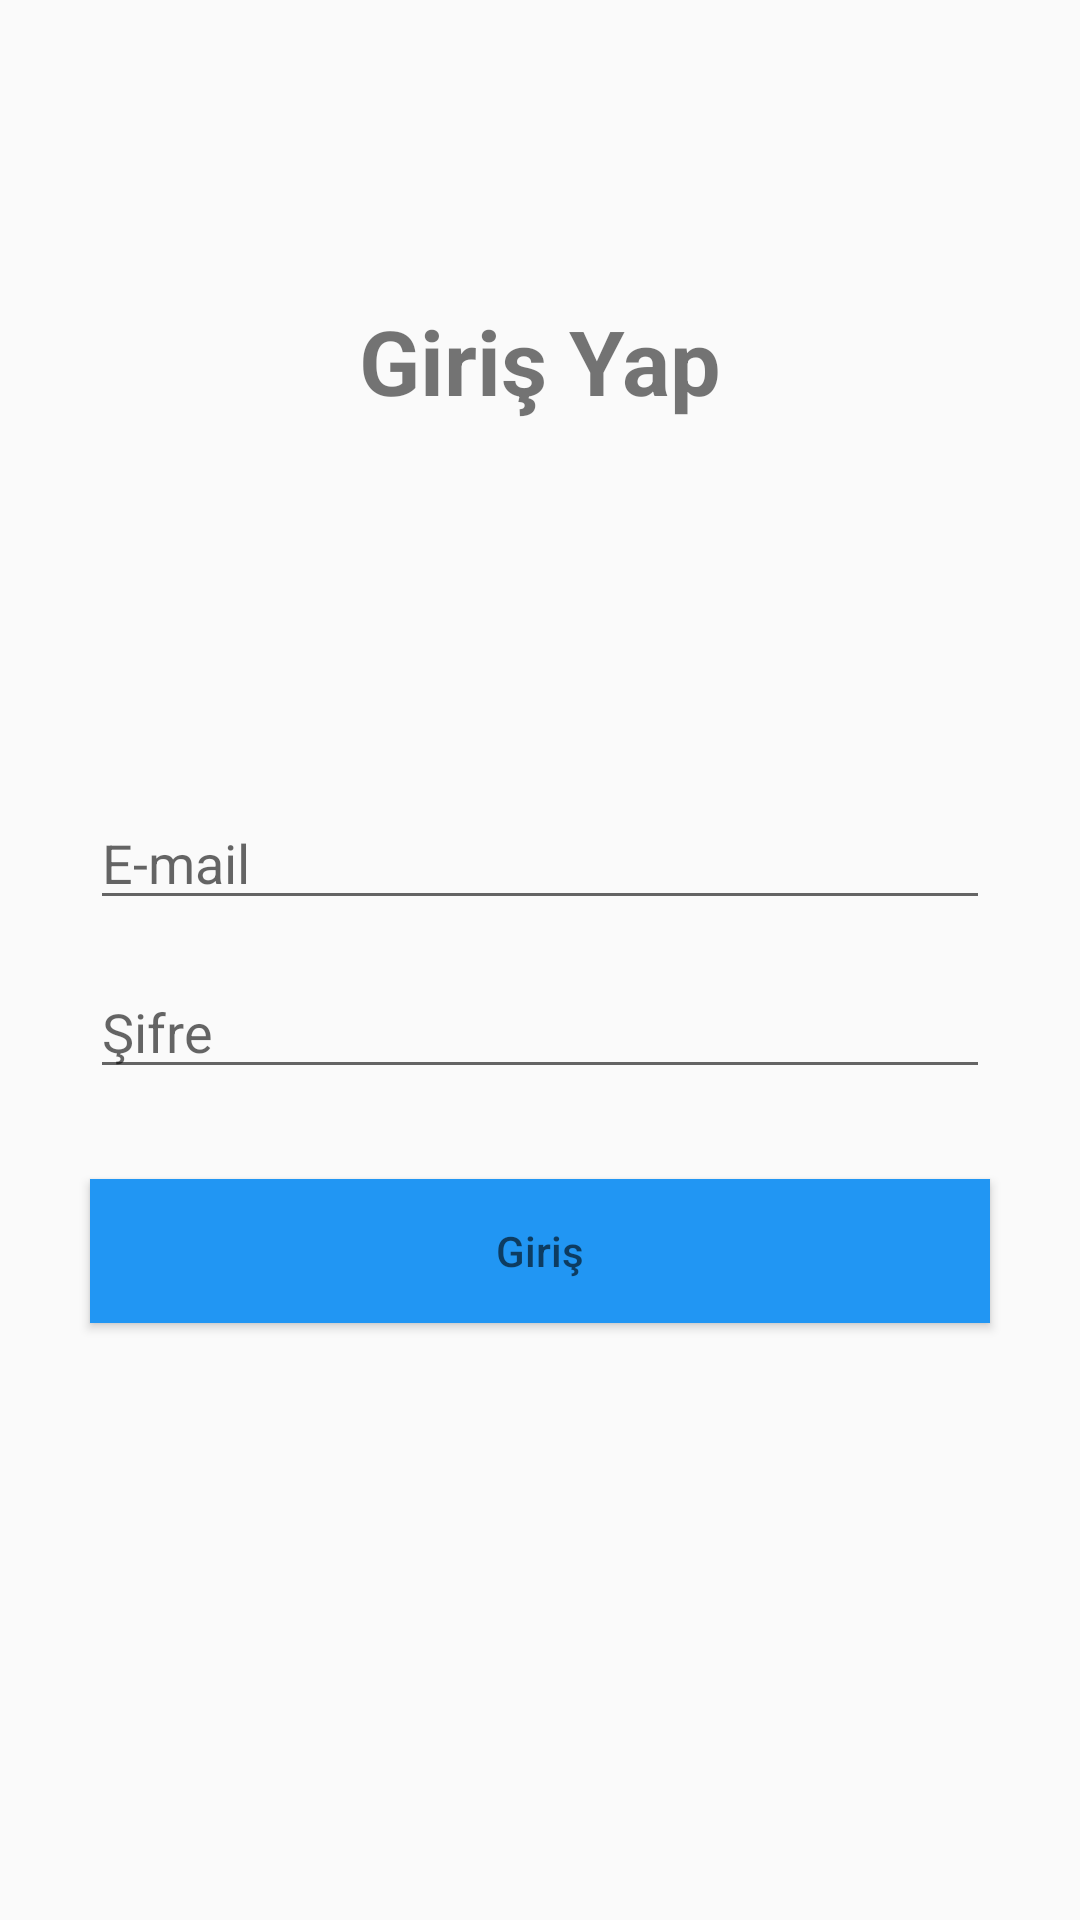

The Android layout XML behind this screen, and the referenced resources:
<!-- AndroidManifest.xml: application theme AppTheme -->
<!-- res/layout/activity_giris.xml -->
<?xml version="1.0" encoding="utf-8"?>
<LinearLayout xmlns:android="http://schemas.android.com/apk/res/android"
    xmlns:app="http://schemas.android.com/apk/res-auto"
    xmlns:tools="http://schemas.android.com/tools"
    android:layout_width="match_parent"
    android:layout_height="match_parent"
    android:orientation="vertical"
    tools:context=".giris">

    <TextView
        android:id="@+id/uygadi"
        android:layout_width="match_parent"
        android:layout_height="wrap_content"
        android:text="@string/girisekrani"
        android:textAlignment="center"
        android:textSize="@dimen/_30sp"
        android:layout_marginTop="@dimen/_100dp"
        android:layout_marginLeft="@dimen/_30dp"
        android:layout_marginRight="@dimen/_30dp"
        android:layout_marginBottom="@dimen/_25dp"
        android:textStyle="bold" />

    <EditText
        android:id="@+id/girisemail"
        android:layout_width="match_parent"
        android:layout_height="wrap_content"
        android:hint="@string/email"
        android:inputType="text"
        android:layout_marginTop="@dimen/_100dp"
        android:layout_marginLeft="@dimen/_30dp"
        android:layout_marginRight="@dimen/_30dp"
        android:autofillHints="" />
    <EditText
        android:id="@+id/girissifre"
        android:layout_width="match_parent"
        android:layout_height="wrap_content"
        android:hint="@string/sifre"
        android:inputType="textPassword"
        android:layout_marginTop="@dimen/_15dp"
        android:layout_marginLeft="@dimen/_30dp"
        android:layout_marginRight="@dimen/_30dp"
        android:autofillHints="" />
    <Button
        android:id="@+id/girissayfasindakibuton"
        android:layout_width="match_parent"
        android:layout_height="wrap_content"
        android:hint="@string/giris"
        android:background="@color/kayitbuton"
        android:layout_marginTop="@dimen/_30dp"
        android:layout_marginLeft="@dimen/_30dp"
        android:layout_marginRight="@dimen/_30dp"
        />

</LinearLayout>
<!-- resources referenced by this layout -->
<resources>
  <color name="kayitbuton">#2196F3</color>
  <dimen name="_100dp">100dp</dimen>
  <dimen name="_15dp">15dp</dimen>
  <dimen name="_25dp">25dp</dimen>
  <dimen name="_30dp">30dp</dimen>
  <dimen name="_30sp">30sp</dimen>
  <string name="email">E-mail</string>
  <string name="giris">Giriş</string>
  <string name="girisekrani">Giriş Yap</string>
  <string name="sifre">Şifre</string>
  <style name="AppTheme" parent="Theme.AppCompat.Light.DarkActionBar">
  
          
          <item name="colorPrimary">@color/colorPrimary</item>
          <item name="colorPrimaryDark">@color/colorAccent</item>
          <item name="colorAccent">@color/colorAccent</item>
      </style>
  <color name="colorPrimary">#6200EE</color>
  <color name="colorAccent">#03DAC5</color>
</resources>
